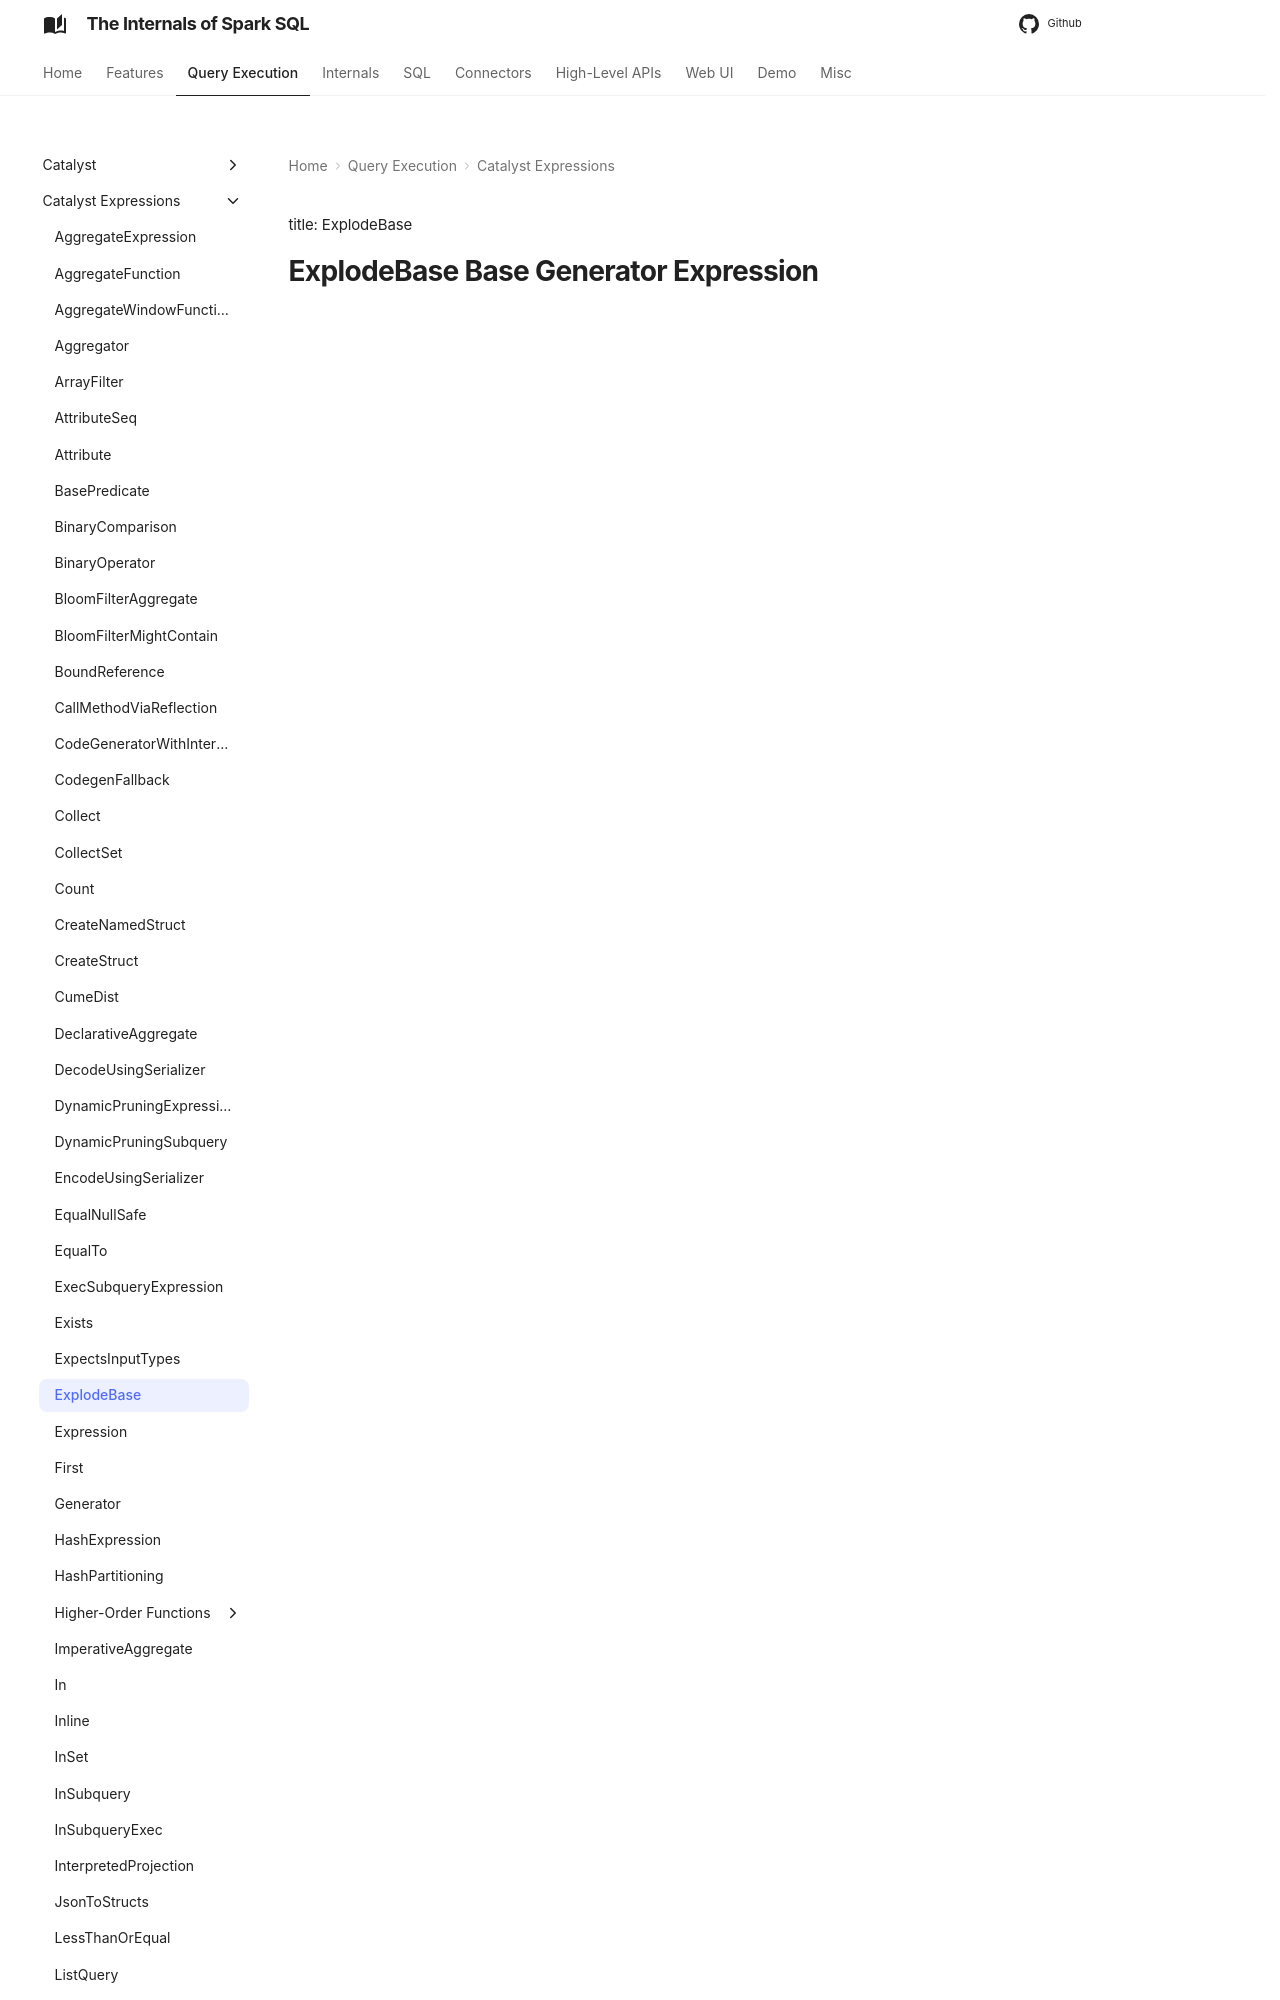

repository: japila-books/spark-sql-internals · page: expressions/ExplodeBase/index.html · generator: mkdocs

title: ExplodeBase

# ExplodeBase Base Generator Expression

<!---
`ExplodeBase` is the base class for <<Explode, Explode>> and <<PosExplode, PosExplode>> generator expressions.

`ExplodeBase` is a <<spark-sql-Expression-UnaryExpression.md#, unary expression>> and <<Generator, Generator>> with Expression.md#CodegenFallback[CodegenFallback].

=== [[Explode]] Explode Generator Unary Expression

`Explode` is a unary expression that produces a sequence of records for each value in the array or map.
